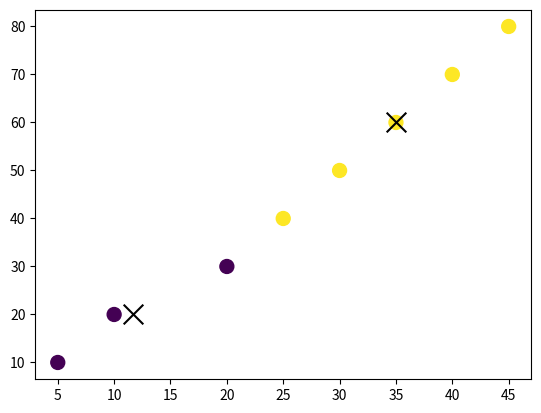

Recreate this plot in Python.
import numpy as np
import matplotlib.pyplot as plt


def kmeans_clustering(data, k):
    # Initialize the centroids as the first k data points
    centroids = data[:k]
    print('init centroids', centroids)

    # Repeat until convergence
    while True:
        # Assign data points to clusters
        clusters = assign_clusters(data, centroids)

        # Update centroids
        new_centroids = update_centroids(data, clusters, k)

        # Stop if centroids do not change
        if np.array_equal(centroids, new_centroids):
            break

        # Update centroids
        centroids = new_centroids

    return clusters, centroids


def assign_clusters(data, centroids):
    clusters = []
    for point in data:
        print("point", point)
        # Find the closest centroid
        closest_centroid_index = find_closest_centroid(point, centroids)

        # Add the point to the cluster
        clusters.append(closest_centroid_index)

    return np.array(clusters)


def find_closest_centroid(point, centroids):
    closest_index = 0
    closest_dist = float('inf')
    for i, centroid in enumerate(centroids):
        dist = np.linalg.norm(point - centroid)
        if dist < closest_dist:
            closest_dist = dist
            closest_index = i

    return closest_index

def update_centroids(data, clusters, k):
    centroids = np.zeros((k, 2))
    for i in range(k):
        # Get all points in the cluster
        cluster = data[clusters == i]

        # Compute the mean
        centroid = np.mean(cluster, axis=0)

        # Add to centroids
        centroids[i] = centroid

    return centroids


data = np.array([[5, 10], [20, 30], [25, 40], [30, 50], [35, 60], [40, 70], [45, 80], [10, 20]])
k = 2

print("data", data)

clusters, centroids = kmeans_clustering(data, k)
print("clusters", clusters)
print("centroids", centroids)

#Plot the data
plt.scatter(data[:, 0], data[:, 1], c=clusters, s=100)
plt.scatter(centroids[:, 0], centroids[:, 1], c='black', s=200, marker='x')
plt.show()